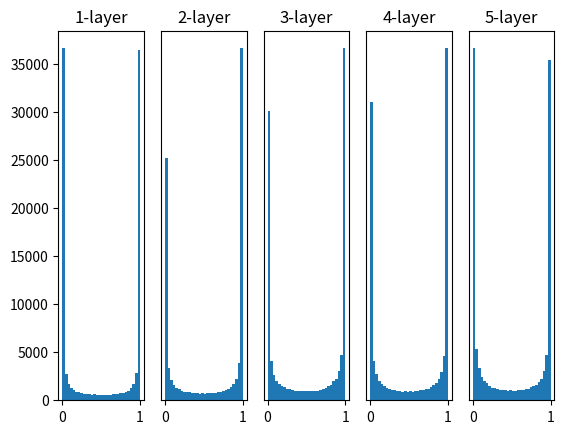

This chart was generated by the following Python code:

import numpy as np
import matplotlib.pyplot as plt


def sigmoid(x):
    return 1 / (1 + np.exp(-x))


def ReLU(x):
    return np.maximum(0, x)


def tanh(x):
    return np.tanh(x)


input_data = np.random.randn(1000, 100)  # 1000개의 데이터
node_num = 100  # 각 은닉층의 노드(뉴런) 수
hidden_layer_size = 5  # 은닉층이 5개
activations = {}  # 이곳에 활성화 결과를 저장

x = input_data

for i in range(hidden_layer_size):
    if i != 0:
        x = activations[i - 1]

    # 초깃값을 다양하게 바꿔가며 실험해보자！
    w = np.random.randn(node_num, node_num) * 1
    # w = np.random.randn(node_num, node_num) * 0.01
    # w = np.random.randn(node_num, node_num) * np.sqrt(1.0 / node_num)
    # w = np.random.randn(node_num, node_num) * np.sqrt(2.0 / node_num)

    a = np.dot(x, w)

    # 활성화 함수도 바꿔가며 실험해보자！
    z = sigmoid(a)
    # z = ReLU(a)
    # z = tanh(a)

    activations[i] = z

# 히스토그램 그리기
for i, a in activations.items():
    plt.subplot(1, len(activations), i + 1)
    plt.title(str(i + 1) + "-layer")
    if i != 0: plt.yticks([], [])
    # plt.xlim(0.1, 1)
    # plt.ylim(0, 7000)
    plt.hist(a.flatten(), 30, range=(0, 1))
plt.show()